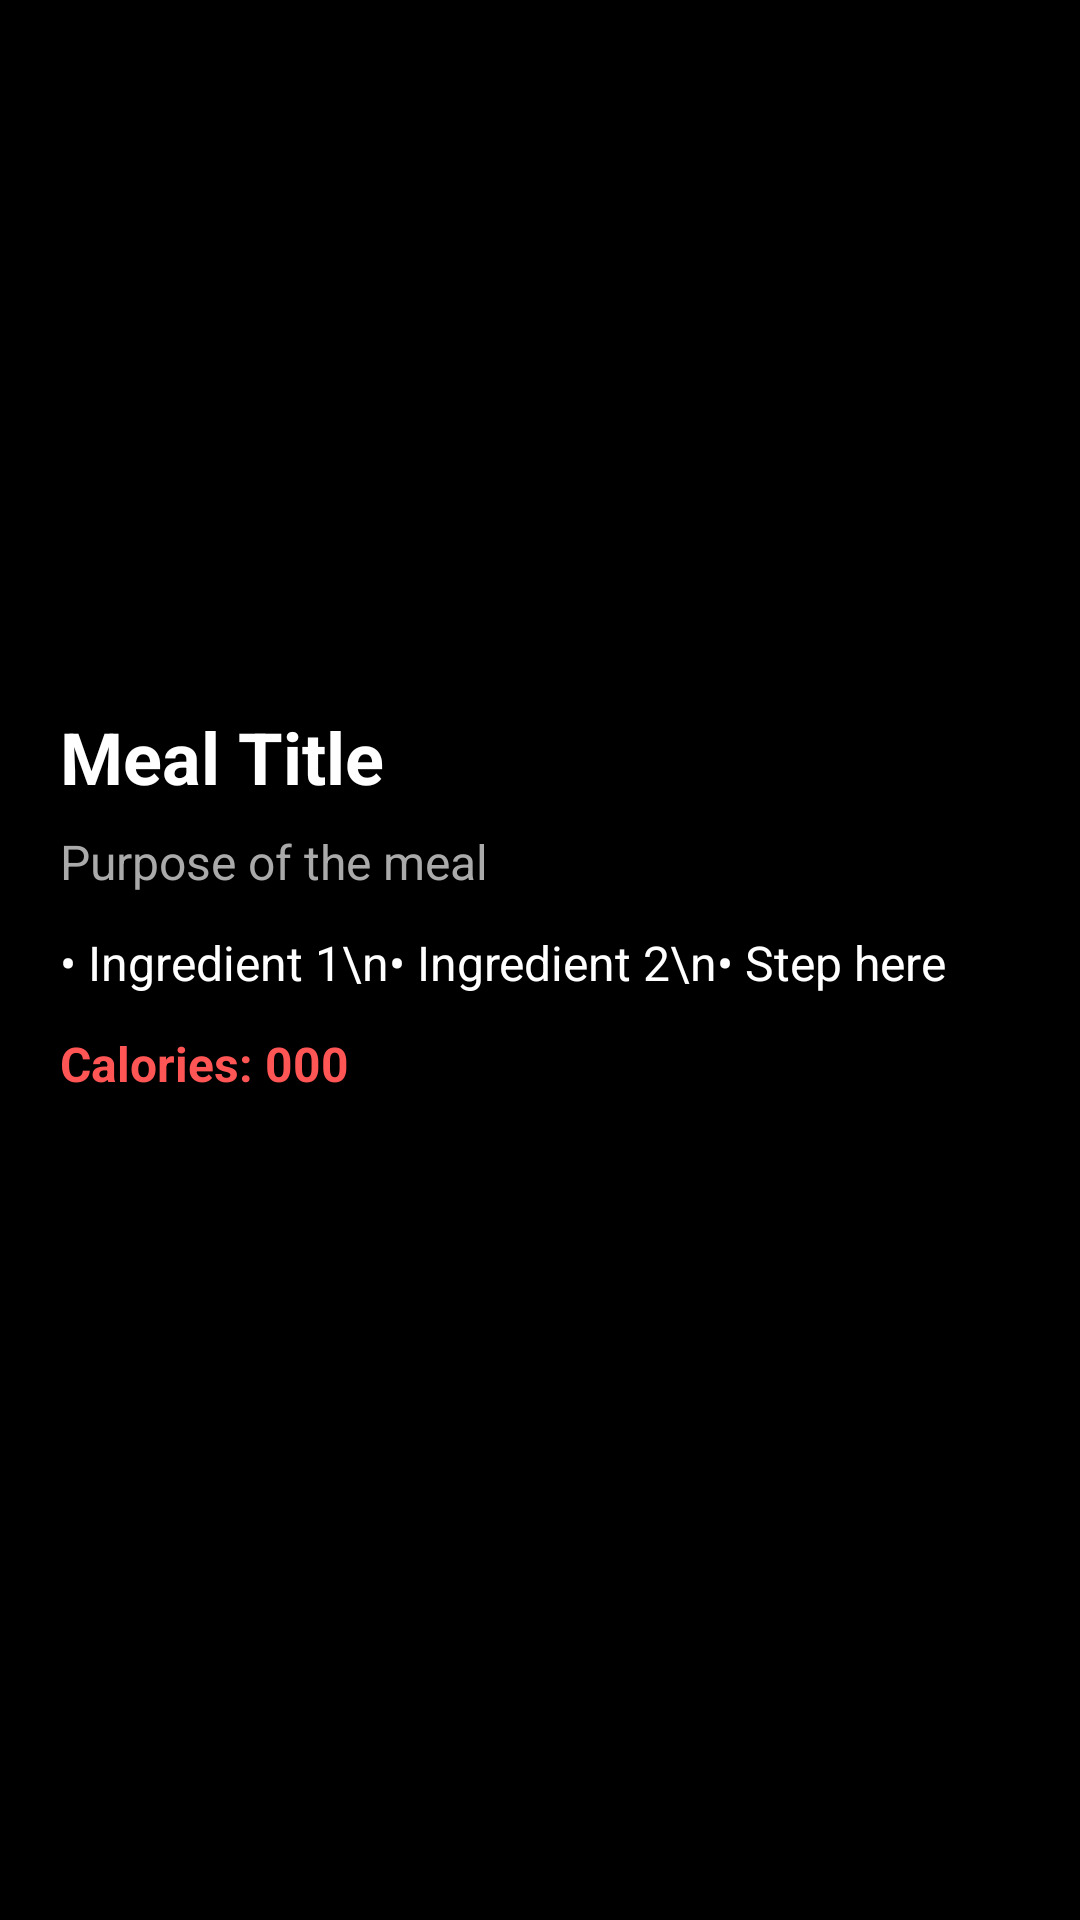

Produce the Android XML layout that renders to this screen, including the resource entries it uses.
<!-- AndroidManifest.xml: application theme Theme.Fitness -->
<!-- res/layout/fragment_meal_detail.xml -->
<?xml version="1.0" encoding="utf-8"?>
<ScrollView xmlns:android="http://schemas.android.com/apk/res/android"
    android:layout_width="match_parent"
    android:layout_height="match_parent"
    android:background="@android:color/black"
    android:padding="20dp">

    <LinearLayout
        android:layout_width="match_parent"
        android:layout_height="wrap_content"
        android:orientation="vertical">

        
        <ImageView
            android:id="@+id/imgMeal"
            android:layout_width="match_parent"
            android:layout_height="200dp"
            android:scaleType="centerCrop"
            android:layout_marginBottom="16dp" />

        
        <TextView
            android:id="@+id/tvMealTitle"
            android:layout_width="wrap_content"
            android:layout_height="wrap_content"
            android:text="Meal Title"
            android:textColor="#FFFFFF"
            android:textStyle="bold"
            android:textSize="24sp"
            android:layout_marginBottom="8dp" />

        
        <TextView
            android:id="@+id/tvMealUses"
            android:layout_width="wrap_content"
            android:layout_height="wrap_content"
            android:text="Purpose of the meal"
            android:textColor="#AAAAAA"
            android:textSize="16sp"
            android:layout_marginBottom="12dp" />

        
        <TextView
            android:id="@+id/tvMealRecipe"
            android:layout_width="match_parent"
            android:layout_height="wrap_content"
            android:text="• Ingredient 1\n• Ingredient 2\n• Step here"
            android:textColor="#FFFFFF"
            android:textSize="16sp"
            android:layout_marginBottom="12dp" />

        
        <TextView
            android:id="@+id/tvMealCalories"
            android:layout_width="wrap_content"
            android:layout_height="wrap_content"
            android:text="Calories: 000"
            android:textColor="#FF5555"
            android:textStyle="bold"
            android:textSize="16sp" />
    </LinearLayout>
</ScrollView>
<!-- resources referenced by this layout -->
<resources>
  <style name="Theme.Fitness" parent="Base.Theme.Fitness" />
  <style name="Base.Theme.Fitness" parent="Theme.Material3.DayNight.NoActionBar">
          
          
      </style>
</resources>
